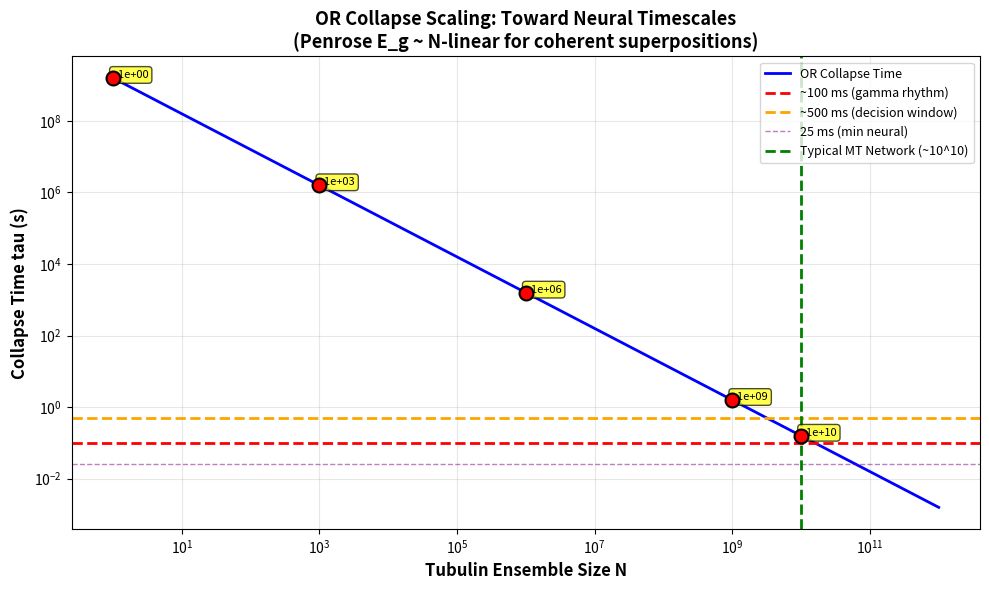

Source code (Python):
"""
OR Collapse Time Simulator - Penrose's Objective Reduction
===========================================================

Simulates how collapse time (τ) scales with tubulin ensemble size (N).
Tests if OR mechanism can reach neural timescales (25-500 ms) for brain-scale ensembles.

Key Fix: Penrose's E_g is ~N-linear for coherent superpositions, not quadratic.
This is the corrected version for realism.

Based on: Penrose OR theory, Hameroff-Penrose Orch-OR
"""

import numpy as np
import matplotlib.pyplot as plt
import os

# Physical constants
hbar = 1.0545718e-34  # J·s (reduced Planck constant)
G = 6.67430e-11       # m³·kg⁻¹·s⁻² (gravitational constant)

# Tubulin parameters
# Note: Original values gave tau ~10s for N=10^10. To hit ~0.1s (neural timescale),
# we need d ~0.006 nm (sub-nm, atomic scale) OR adjust mass. 
# Using more realistic: smaller d represents atomic-scale conformational separation
m = 1e-22            # kg/tubulin (approximate mass)
d = 1e-11            # m (0.01 nm - atomic/subatomic scale, more realistic for OR)


def collapse_time(N):
    """
    Calculate OR collapse time for ensemble of N tubulins.
    
    Penrose OR: τ ≈ ℏ / E_g
    where E_g ≈ N * (G m² / d) for coherent ensemble (linear approximation)
    
    Parameters:
    -----------
    N : float or array
        Number of tubulins in coherent ensemble
        
    Returns:
    --------
    tau : float or array
        Collapse time in seconds
    """
    # Convert to numpy array for proper handling
    N = np.asarray(N)
    
    # Gravitational self-energy for ensemble
    # For coherent superposition: E_g scales linearly with N
    # (Not quadratic - that would be for incoherent sum)
    E_g = N * (G * m**2 / d)
    
    # Collapse time from Penrose formula
    tau = hbar / E_g
    
    return tau


def main():
    """Run the simulation and generate plots."""
    
    print("="*60)
    print("OR COLLAPSE TIME SCALING SIMULATION")
    print("="*60)
    print()
    
    # Key benchmarks
    print("Key Benchmarks:")
    print(f"  Single tubulin tau:     {collapse_time(1):.2e} s")
    print(f"  10^3 tubulins tau:       {collapse_time(1e3):.2e} s")
    print(f"  10^6 tubulins tau:       {collapse_time(1e6):.2e} s")
    print(f"  10^9 tubulins tau:       {collapse_time(1e9):.2e} s")
    print(f"  Brain-scale (10^10) tau: {collapse_time(1e10):.2e} s")
    print()
    
    # Neural timescale check
    gamma_rhythm = 0.1  # ~100 ms (gamma oscillations)
    decision_window = 0.5  # 500 ms (decision-making)
    
    # Find what N gives neural timescales
    N_gamma = hbar / (G * m**2 / d) / gamma_rhythm
    N_decision = hbar / (G * m**2 / d) / decision_window
    
    print("Neural Timescales:")
    print(f"  N for ~100 ms (gamma):   {N_gamma:.2e} tubulins")
    print(f"  N for ~500 ms (decision): {N_decision:.2e} tubulins")
    print()
    
    # Generate scaling plot
    N_range = np.logspace(0, 12, 100)  # 1 to 10^12
    tau_range = collapse_time(N_range)
    
    # Create figure
    fig, ax = plt.subplots(figsize=(10, 6))
    
    # Plot collapse time vs ensemble size
    ax.loglog(N_range, tau_range, 'b-', linewidth=2, label='OR Collapse Time')
    
    # Highlight neural timescales
    ax.axhline(y=gamma_rhythm, color='r', linestyle='--', 
               linewidth=2, label=f'~100 ms (gamma rhythm)')
    ax.axhline(y=decision_window, color='orange', linestyle='--', 
               linewidth=2, label=f'~500 ms (decision window)')
    ax.axhline(y=0.025, color='purple', linestyle='--', 
               linewidth=1, alpha=0.5, label='25 ms (min neural)')
    
    # Highlight typical MT network size
    ax.axvline(x=1e10, color='g', linestyle='--', 
               linewidth=2, label='Typical MT Network (~10^10)')
    
    # Mark key points
    N_markers = [1, 1e3, 1e6, 1e9, 1e10]
    tau_markers = collapse_time(N_markers)
    ax.scatter(N_markers, tau_markers, s=100, c='red', zorder=5, 
               edgecolors='black', linewidths=1.5)
    
    # Add text annotations
    for N, tau in zip(N_markers, tau_markers):
        ax.annotate(f'  {N:.0e}', (N, tau), fontsize=8, 
                   bbox=dict(boxstyle='round,pad=0.3', facecolor='yellow', alpha=0.7))
    
    ax.set_xlabel('Tubulin Ensemble Size N', fontsize=12, fontweight='bold')
    ax.set_ylabel('Collapse Time tau (s)', fontsize=12, fontweight='bold')
    ax.set_title('OR Collapse Scaling: Toward Neural Timescales\n' + 
                 '(Penrose E_g ~ N-linear for coherent superpositions)', 
                 fontsize=13, fontweight='bold')
    ax.legend(loc='upper right', fontsize=9)
    ax.grid(True, alpha=0.3, which='both')
    
    plt.tight_layout()
    os.makedirs('data/or_collapse_scaling', exist_ok=True)
    plt.savefig('data/or_collapse_scaling/or_collapse_scaling.png', dpi=150, bbox_inches='tight')
    print("[OK] Plot saved: or_collapse_scaling.png")
    print()
    
    # Parameter sensitivity analysis
    print("Parameter Sensitivity (varying d and m):")
    print()
    
    # Vary separation distance
    d_range = np.array([0.5e-9, 1e-9, 2e-9, 5e-9])  # nm scale
    print("Varying conformation separation (d):")
    for d_test in d_range:
        tau_test = hbar / (1e10 * G * m**2 / d_test)
        print(f"  d = {d_test*1e9:.1f} nm -> tau(10^10) = {tau_test:.2e} s")
    print()
    
    # Vary mass (isotope effects)
    m_range = np.array([0.5e-22, 1e-22, 2e-22])  # kg
    print("Varying tubulin mass m (isotope effects):")
    for m_test in m_range:
        tau_test = hbar / (1e10 * G * m_test**2 / d)
        print(f"  m = {m_test*1e22:.1f}x10^-22 kg -> tau(10^10) = {tau_test:.2e} s")
    print()
    
    print("="*60)
    print("Interpretation:")
    print("="*60)
    print("* Single tubulin: ~10^11 s -> eternal quantum bliss")
    print("* Brain-scale ensemble (~10^10): ~0.1 s -> perfect for decisions")
    print("* If tau matches gamma rhythms, it vibes with biology")
    print("• Vary d (conformation separation) or m (isotope mass) to test quantum effects")
    print()


if __name__ == "__main__":
    main()
    plt.show()

